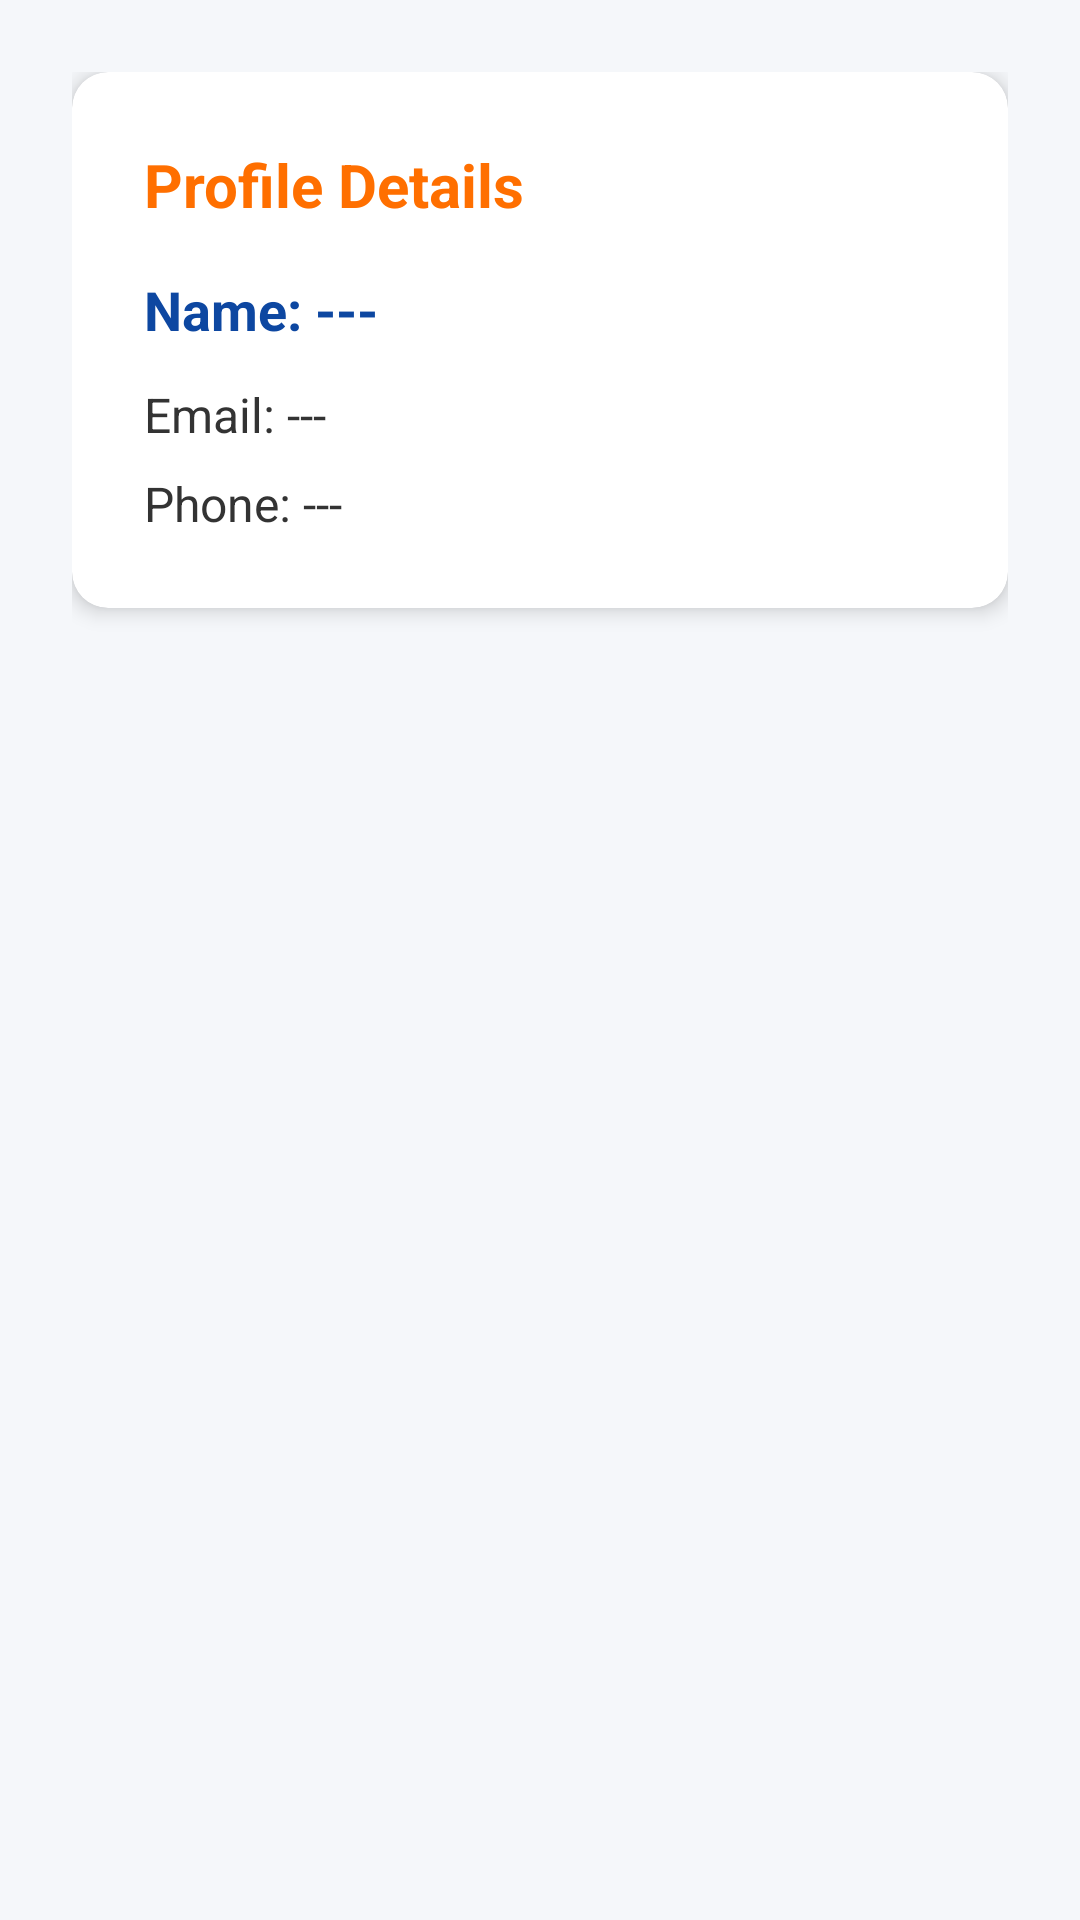

Here is an Android app screen rendered from its layout file. Give the layout XML and the strings, colors and styles it references.
<!-- AndroidManifest.xml: application theme Theme.AppCompat.Light.NoActionBar -->
<!-- res/layout/activity_single_profile.xml -->
<?xml version="1.0" encoding="utf-8"?>
<LinearLayout
    xmlns:android="http://schemas.android.com/apk/res/android"
    xmlns:app="http://schemas.android.com/apk/res-auto"
    android:layout_width="match_parent"
    android:layout_height="match_parent"
    android:orientation="vertical"
    android:background="#F5F7FA"
    android:padding="24dp">

    <androidx.cardview.widget.CardView
        android:layout_width="match_parent"
        android:layout_height="wrap_content"
        app:cardCornerRadius="12dp"
        app:cardElevation="4dp">

        <LinearLayout
            android:layout_width="match_parent"
            android:layout_height="wrap_content"
            android:orientation="vertical"
            android:padding="24dp">

            <TextView
                android:layout_width="wrap_content"
                android:layout_height="wrap_content"
                android:text="Profile Details"
                android:textSize="20sp"
                android:textStyle="bold"
                android:textColor="#FF6F00"
                android:layout_marginBottom="16dp"/>

            <TextView
                android:id="@+id/tvDetailName"
                android:layout_width="wrap_content"
                android:layout_height="wrap_content"
                android:text="Name: ---"
                android:textSize="18sp"
                android:textColor="#0D47A1"
                android:textStyle="bold"
                android:layout_marginBottom="12dp" />

            <TextView
                android:id="@+id/tvDetailEmail"
                android:layout_width="wrap_content"
                android:layout_height="wrap_content"
                android:text="Email: ---"
                android:textSize="16sp"
                android:textColor="#333333"
                android:layout_marginBottom="8dp" />

            <TextView
                android:id="@+id/tvDetailPhone"
                android:layout_width="wrap_content"
                android:layout_height="wrap_content"
                android:text="Phone: ---"
                android:textSize="16sp"
                android:textColor="#333333" />
        </LinearLayout>
    </androidx.cardview.widget.CardView>
</LinearLayout>
<!-- resources referenced by this layout -->
<resources>

</resources>
